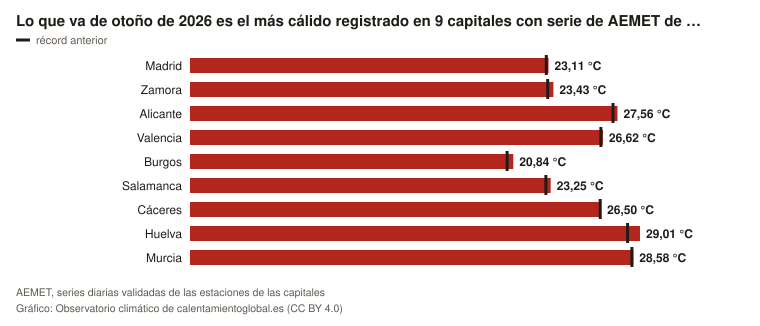

Values plotted in this chart, from the file beside it:
lugar, valor, referencia, unidad
Madrid, 23.11, 22.97, °C
Zamora, 23.43, 23.06, °C
Alicante, 27.56, 27.27, °C
Valencia, 26.62, 26.49, °C
Burgos, 20.84, 20.44, °C
Salamanca, 23.25, 22.94, °C
Cáceres, 26.5, 26.44, °C
Huelva, 29.01, 28.21, °C
Murcia, 28.58, 28.49, °C
